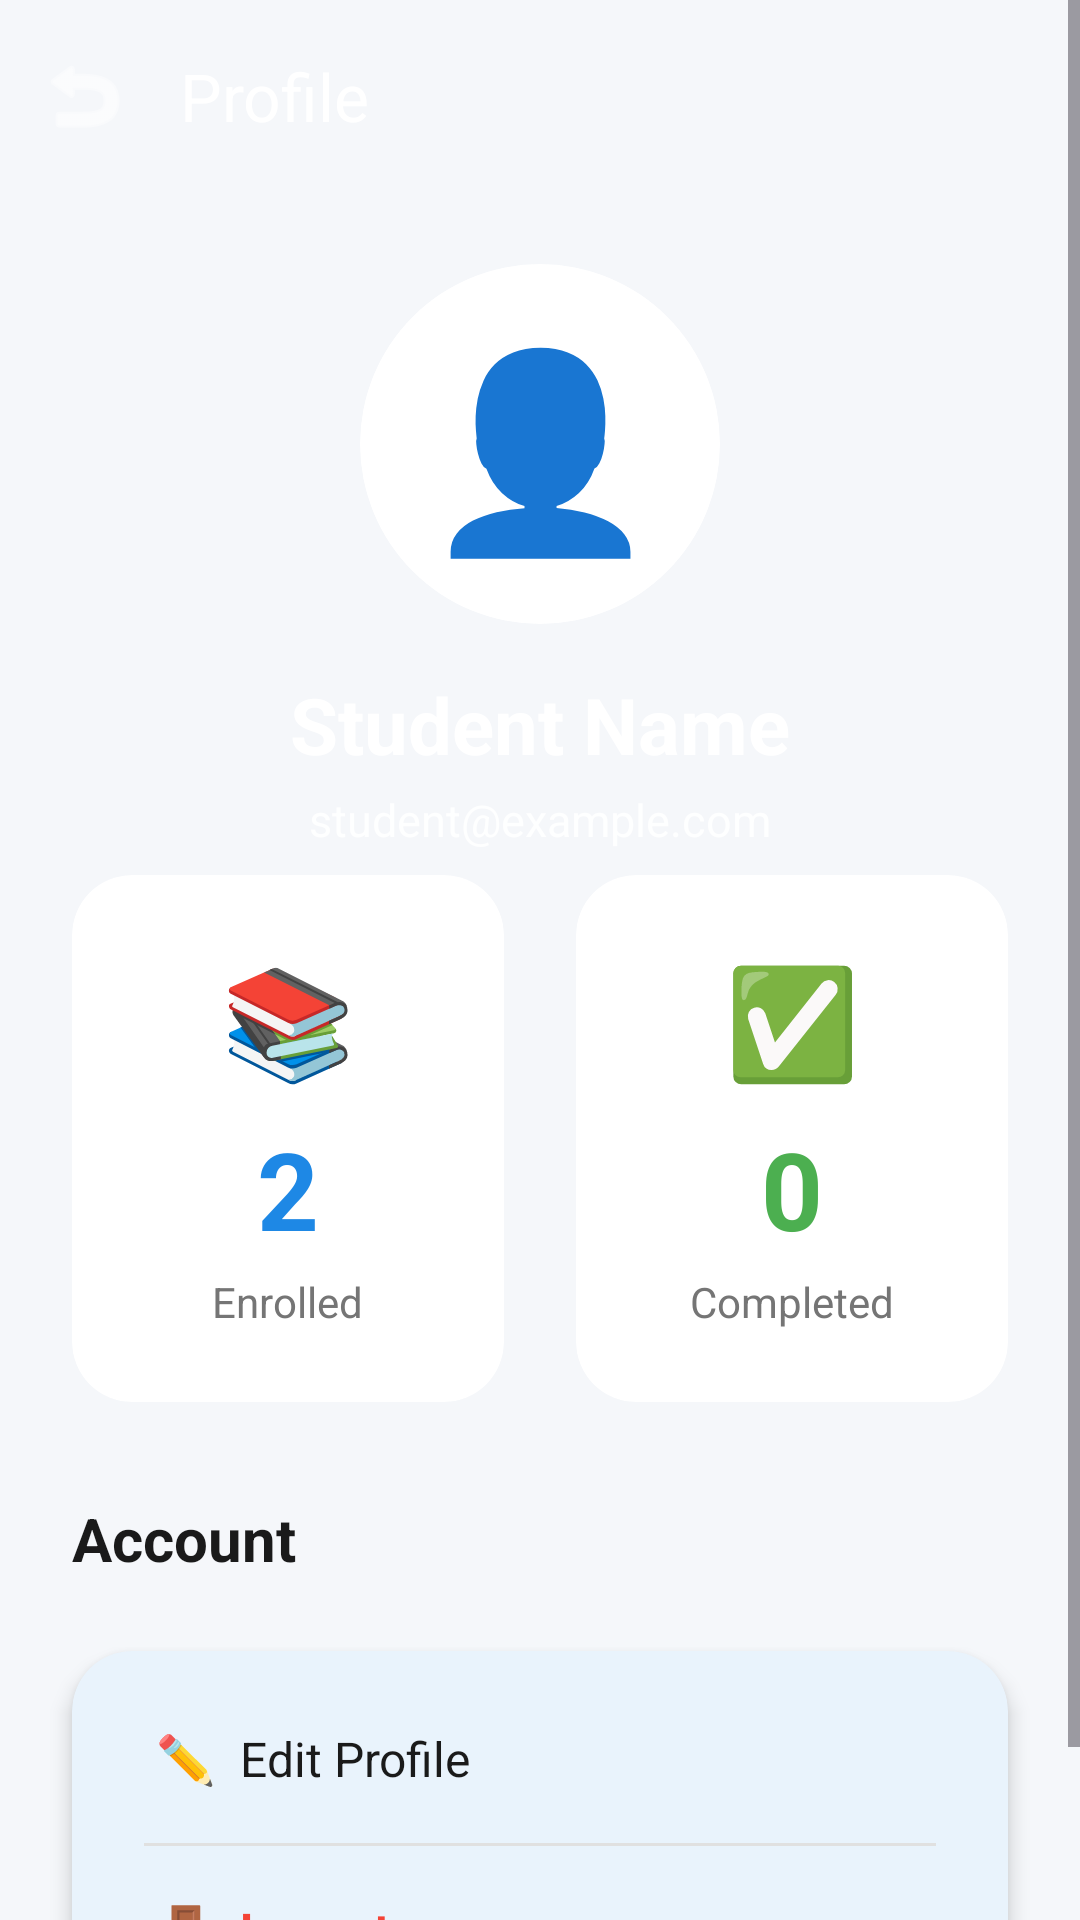

Android layout source for this screen:
<!-- AndroidManifest.xml: activity theme Theme.Skillverse_android.UserPanel -->
<!-- res/layout/activity_profile.xml -->
<?xml version="1.0" encoding="utf-8"?>
<androidx.drawerlayout.widget.DrawerLayout xmlns:android="http://schemas.android.com/apk/res/android"
    xmlns:app="http://schemas.android.com/apk/res-auto"
    android:id="@+id/drawer_layout"
    android:layout_width="match_parent"
    android:layout_height="match_parent">

    <ScrollView
        android:layout_width="match_parent"
        android:layout_height="match_parent"
        android:background="@color/background_light"
        android:fillViewport="true">

        <LinearLayout
            android:layout_width="match_parent"
            android:layout_height="wrap_content"
            android:orientation="vertical">

            <com.google.android.material.appbar.MaterialToolbar
                android:id="@+id/toolbar"
                android:layout_width="match_parent"
                android:layout_height="wrap_content"
                android:minHeight="?attr/actionBarSize"
                android:fitsSystemWindows="true"
                android:background="@drawable/gradient_background"
                android:elevation="8dp"
                app:title="Profile"
                app:titleTextColor="@color/white"
                app:navigationIcon="@android:drawable/ic_menu_revert"
                app:navigationIconTint="@color/white" />

            <LinearLayout
                android:layout_width="match_parent"
                android:layout_height="wrap_content"
                android:orientation="vertical"
                android:background="@drawable/gradient_background"
                android:paddingBottom="32dp">

                <com.google.android.material.card.MaterialCardView
                    android:layout_width="120dp"
                    android:layout_height="120dp"
                    android:layout_gravity="center_horizontal"
                    android:layout_marginTop="24dp"
                    app:cardBackgroundColor="@color/white"
                    app:cardCornerRadius="60dp"
                    app:cardElevation="0dp"
                    app:strokeWidth="4dp"
                    app:strokeColor="@color/white">

                    <TextView
                        android:layout_width="match_parent"
                        android:layout_height="match_parent"
                        android:gravity="center"
                        android:text="👤"
                        android:textSize="64sp" />
                </com.google.android.material.card.MaterialCardView>

                <TextView
                    android:id="@+id/tvUserName"
                    android:layout_width="match_parent"
                    android:layout_height="wrap_content"
                    android:layout_marginTop="16dp"
                    android:text="Student Name"
                    android:textAlignment="center"
                    android:textColor="@color/white"
                    android:textSize="26sp"
                    android:textStyle="bold" />

                <TextView
                    android:id="@+id/tvUserEmail"
                    android:layout_width="match_parent"
                    android:layout_height="wrap_content"
                    android:layout_marginTop="4dp"
                    android:text="student@example.com"
                    android:textAlignment="center"
                    android:textColor="@color/white"
                    android:textSize="15sp"
                    android:alpha="0.9" />
            </LinearLayout>

            <LinearLayout
                android:layout_width="match_parent"
                android:layout_height="wrap_content"
                android:layout_marginTop="-24dp"
                android:layout_marginStart="24dp"
                android:layout_marginEnd="24dp"
                android:orientation="horizontal">

                <com.google.android.material.card.MaterialCardView
                    android:layout_width="0dp"
                    android:layout_height="wrap_content"
                    android:layout_weight="1"
                    android:layout_marginEnd="12dp"
                    app:cardBackgroundColor="@color/white"
                    app:cardCornerRadius="20dp"
                    app:cardElevation="0dp"
                    app:strokeWidth="0dp">

                    <LinearLayout
                        android:layout_width="match_parent"
                        android:layout_height="wrap_content"
                        android:orientation="vertical"
                        android:gravity="center"
                        android:padding="24dp">

                        <TextView
                            android:layout_width="wrap_content"
                            android:layout_height="wrap_content"
                            android:text="📚"
                            android:textSize="36sp"
                            android:layout_marginBottom="8dp" />

                        <TextView
                            android:id="@+id/tvEnrolledCount"
                            android:layout_width="wrap_content"
                            android:layout_height="wrap_content"
                            android:text="2"
                            android:textColor="@color/primary_blue"
                            android:textSize="36sp"
                            android:textStyle="bold" />

                        <TextView
                            android:layout_width="wrap_content"
                            android:layout_height="wrap_content"
                            android:layout_marginTop="4dp"
                            android:text="Enrolled"
                            android:textColor="@color/text_secondary"
                            android:textSize="14sp" />
                    </LinearLayout>
                </com.google.android.material.card.MaterialCardView>

                <com.google.android.material.card.MaterialCardView
                    android:layout_width="0dp"
                    android:layout_height="wrap_content"
                    android:layout_weight="1"
                    android:layout_marginStart="12dp"
                    app:cardBackgroundColor="@color/white"
                    app:cardCornerRadius="20dp"
                    app:cardElevation="0dp"
                    app:strokeWidth="0dp">

                    <LinearLayout
                        android:layout_width="match_parent"
                        android:layout_height="wrap_content"
                        android:orientation="vertical"
                        android:gravity="center"
                        android:padding="24dp">

                        <TextView
                            android:layout_width="wrap_content"
                            android:layout_height="wrap_content"
                            android:text="✅"
                            android:textSize="36sp"
                            android:layout_marginBottom="8dp" />

                        <TextView
                            android:id="@+id/tvCompletedCount"
                            android:layout_width="wrap_content"
                            android:layout_height="wrap_content"
                            android:text="0"
                            android:textColor="@color/success"
                            android:textSize="36sp"
                            android:textStyle="bold" />

                        <TextView
                            android:layout_width="wrap_content"
                            android:layout_height="wrap_content"
                            android:layout_marginTop="4dp"
                            android:text="Completed"
                            android:textColor="@color/text_secondary"
                            android:textSize="14sp" />
                    </LinearLayout>
                </com.google.android.material.card.MaterialCardView>
            </LinearLayout>

            <TextView
                android:layout_width="match_parent"
                android:layout_height="wrap_content"
                android:layout_marginTop="32dp"
                android:layout_marginStart="24dp"
                android:layout_marginEnd="24dp"
                android:text="Account"
                android:textColor="@color/text_primary"
                android:textSize="20sp"
                android:textStyle="bold" />

            <com.google.android.material.card.MaterialCardView
                android:layout_width="match_parent"
                android:layout_height="wrap_content"
                android:layout_margin="24dp"
                app:cardBackgroundColor="@color/white"
                app:cardCornerRadius="20dp"
                app:cardElevation="4dp"
                app:strokeWidth="0dp">

                <LinearLayout
                    android:layout_width="match_parent"
                    android:layout_height="wrap_content"
                    android:orientation="vertical"
                    android:padding="8dp">

                    <TextView
                        android:id="@+id/btnEditProfile"
                        android:layout_width="match_parent"
                        android:layout_height="56dp"
                        android:text="✏️  Edit Profile"
                        android:textColor="@color/text_primary"
                        android:textSize="16sp"
                        android:gravity="center_vertical"
                        android:clickable="true"
                        android:focusable="true"
                        android:background="?attr/selectableItemBackground"
                        android:paddingStart="20dp"
                        android:paddingEnd="20dp" />

                    <View
                        android:layout_width="match_parent"
                        android:layout_height="1dp"
                        android:layout_marginStart="16dp"
                        android:layout_marginEnd="16dp"
                        android:background="@color/divider_color" />

                    <TextView
                        android:id="@+id/btnLogout"
                        android:layout_width="match_parent"
                        android:layout_height="56dp"
                        android:text="🚪  Logout"
                        android:textColor="@color/error"
                        android:textSize="16sp"
                        android:textStyle="bold"
                        android:gravity="center_vertical"
                        android:clickable="true"
                        android:focusable="true"
                        android:background="?attr/selectableItemBackground"
                        android:paddingStart="20dp"
                        android:paddingEnd="20dp" />
                </LinearLayout>
            </com.google.android.material.card.MaterialCardView>

        </LinearLayout>
    </ScrollView>

    <com.google.android.material.navigation.NavigationView
        android:id="@+id/nav_view"
        android:layout_width="280dp"
        android:layout_height="match_parent"
        android:layout_gravity="start"
        android:background="@color/white"
        android:fitsSystemWindows="true"
        app:headerLayout="@layout/nav_header"
        app:menu="@menu/nav_menu"
        app:itemIconTint="@null"
        app:itemTextColor="@color/nav_item_text_color"
        app:itemBackground="@color/nav_item_background_color"
        app:itemShapeFillColor="@color/nav_item_background_color" />

</androidx.drawerlayout.widget.DrawerLayout>
<!-- res/layout/nav_header.xml (included above) -->
<?xml version="1.0" encoding="utf-8"?>
<LinearLayout xmlns:android="http://schemas.android.com/apk/res/android"
    android:layout_width="match_parent"
    android:layout_height="180dp"
    android:background="@drawable/gradient_background"
    android:gravity="bottom"
    android:orientation="vertical"
    android:padding="24dp"
    android:theme="@style/ThemeOverlay.AppCompat.Dark">

    <TextView
        android:layout_width="72dp"
        android:layout_height="72dp"
        android:background="@drawable/rounded_white_bg"
        android:gravity="center"
        android:text="👤"
        android:textSize="40sp"
        android:layout_marginBottom="12dp" />

    <TextView
        android:id="@+id/nav_header_name"
        android:layout_width="match_parent"
        android:layout_height="wrap_content"
        android:text="SkillVerse Student"
        android:textColor="@color/white"
        android:textSize="18sp"
        android:textStyle="bold"
        android:layout_marginBottom="4dp" />

    <TextView
        android:id="@+id/nav_header_email"
        android:layout_width="wrap_content"
        android:layout_height="wrap_content"
        android:text="student@example.com"
        android:textColor="@color/white"
        android:textSize="14sp"
        android:alpha="0.9" />

</LinearLayout>
<!-- resources referenced by this layout -->
<resources>
  <color name="background_light">#F5F7FA</color>
  <color name="divider_color">#E0E0E0</color>
  <color name="error">#F44336</color>
  <color name="primary_blue">#1E88E5</color>
  <color name="success">#4CAF50</color>
  <color name="text_primary">#1A1A1A</color>
  <color name="text_secondary">#757575</color>
  <color name="white">#FFFFFFFF</color>
  <style name="Theme.Skillverse_android.UserPanel" parent="Theme.Skillverse_android">
          <item name="android:statusBarColor">@android:color/transparent</item>
      </style>
  <style name="Theme.Skillverse_android" parent="Base.Theme.Skillverse_android" />
  <style name="Base.Theme.Skillverse_android" parent="Theme.Material3.DayNight.NoActionBar">
          
          <item name="colorPrimary">@color/primary_blue</item>
          <item name="colorPrimaryVariant">@color/primary_dark</item>
          <item name="colorOnPrimary">@color/white</item>
          
          
          <item name="colorSecondary">@color/primary_purple</item>
          <item name="colorSecondaryVariant">@color/primary_purple</item>
          <item name="colorOnSecondary">@color/white</item>
          
          
          <item name="android:colorBackground">@color/background_light</item>
          <item name="colorSurface">@color/surface_light</item>
          
          
          <item name="android:statusBarColor">@color/gradient_start</item>
          <item name="android:windowLightStatusBar">false</item>
          
          
          <item name="android:colorControlHighlight">@android:color/transparent</item>
          <item name="colorControlHighlight">@android:color/transparent</item>
      </style>
  <color name="primary_dark">#1A237E</color>
  <color name="primary_purple">#7B1FA2</color>
  <color name="surface_light">#FFFFFF</color>
  <color name="gradient_start">#667EEA</color>
</resources>
